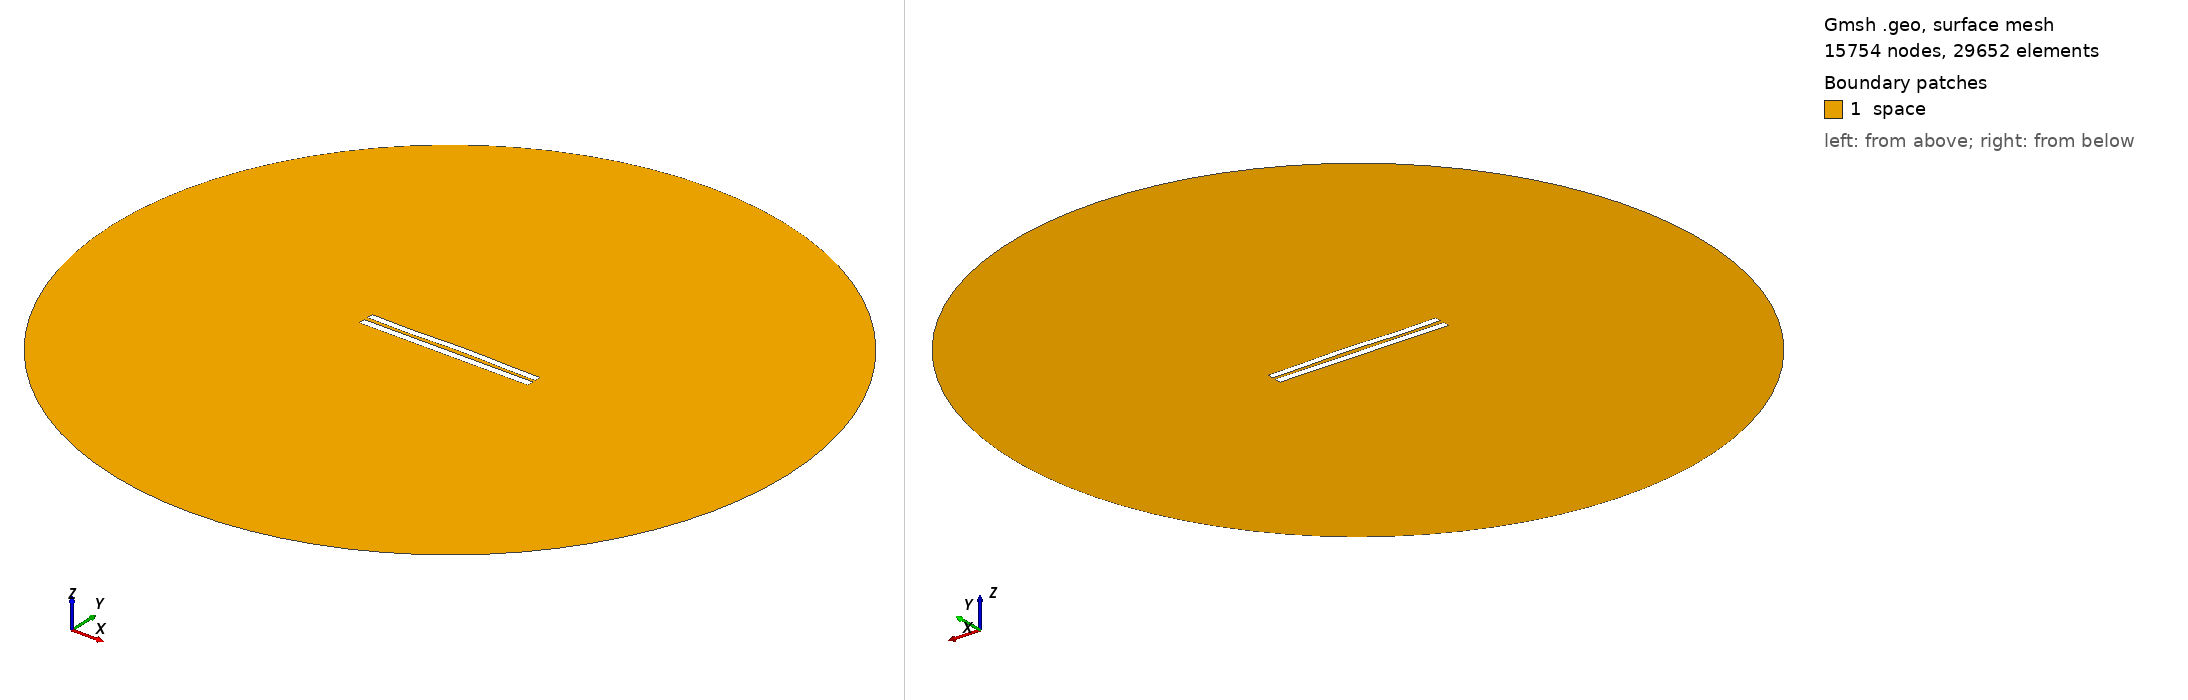

Gmsh geometry script, surface-meshed: 15754 nodes, 29652 surface elements. Boundary patches (legend numbers): 1 space. Left view from above one corner, right view from below the opposite corner. Legend entries are the model's physical surfaces. The drawing asked Gmsh for element sizes between 1% and 20% of the model's largest extent; the script's own settings can give other sizes.

=== 748.geo (drawn) ===
//---------------------------------------
// Geometry kernel
//---------------------------------------

SetFactory("OpenCASCADE");



//---------------------------------------
// Parameters of the geometry
//---------------------------------------

// Overetch of the upper plate
overetch = 0.125;

// Distance between the plates
distance = 2.5;

// Discretization over the x axis (for the deformation)
nx = 50; 

// Length of the plate
L = 100 - overetch; 

// Number of modes
n = 4; 

// 1st mode coefficient
coeff(1) = -0.15;
beta(1) = 0.596864 * 3.1415926535 / L;

// 2nd mode coefficient
coeff(2) = 0.15;
beta(2) = 1.49418 * 3.1415926535 / L;

// 3rd mode coefficient
coeff(3) = -0.15;
beta(3) = 2.50025 * 3.1415926535 / L;

// 4th mode coefficient
coeff(4) = -0.15;
beta(4) = 3.49999 * 3.1415926535 / L;



//---------------------------------------
// Upper plate (deformed rectangle)
//---------------------------------------

// Coordiantes of the upper plate
xmin = -50;
xmax = 50 - overetch;

// Height of the upper plate
yheight = 4 - 2 * overetch;

// Indexes of the points
UpperID[] = {};
LowerID[] = {};
LeftID[] = {};
RightID[] = {};

// Point index
p = 1;

// Horizontal edges
For i In {1:nx}
    x = xmin + (i-1)*(xmax - xmin)/(nx-1);

    y_bottom = distance / 2 + overetch;
    For j In {1:n}
        C = (Cosh(beta(j)*L) + Cos(beta(j)*L)) / (Sinh(beta(j)*L) + Sin(beta(j)*L));
        y_bottom  = y_bottom + coeff(j) * (Cosh(beta(j)*(x+50)) - Cos(beta(j)*(x+50)) - C * (Sinh(beta(j)*(x+50)) - Sin(beta(j)*(x+50))));
    EndFor

    y_top = y_bottom + yheight;

    Point(p) = {x, y_top, 0, 1.0};
    UpperID[i] = p;
    p = p + 1;

    Point(p) = {x, y_bottom, 0, 1.0};
    LowerID[i] = p;
    p = p + 1;
EndFor

// Create point lists
UpperPts[] = {}; LowerPts[] = {};
For i In {1:nx}
  UpperPts[] += {UpperID[i]};
  LowerPts[] += {LowerID[i]};
EndFor

// Build splines
Spline(1) = {UpperPts[]};
Spline(2) = {LowerPts[]};
Line(3) = {LowerPts[nx-1], UpperPts[nx-1]};
Line(4) = {LowerPts[0], UpperPts[0]};

// Build the plane surface
Curve Loop(1) = {2, 3, -1, -4};
Plane Surface(1) = {1};



//---------------------------------------
// Lower plate (rectangle)
//---------------------------------------

// Vertices
Point(1001) = {-50, -1, 0, 1.0};
Point(1002) = { 50, -1, 0, 1.0};
Point(1003) = { 50,  -5, 0, 1.0};
Point(1004) = {-50,  -5, 0, 1.0};

// Edges
Line(5) = {1001, 1002};
Line(6) = {1002, 1003};
Line(7) = {1003, 1004};
Line(8) = {1004, 1001};

// Plane surface
Line Loop(2) = {5, 6, 7, 8};
Plane Surface(2) = {2}; 



//---------------------------------------
// Outer (fictious) boundary
//---------------------------------------

// Points
Point(1005) = {0, 0, 0};       // Center
Point(1006) = {200, 0, 0};     // Start point
Point(1007) = {0, 200, 0};     // 90 degrees
Point(1008) = {-200, 0, 0};    // 180 degrees
Point(1009) = {0, -200, 0};    // 270 degrees

// Circle arcs (each needs start, center, end)
Circle(9) = {1006, 1005, 1007};
Circle(10) = {1007, 1005, 1008};
Circle(11) = {1008, 1005, 1009};
Circle(12) = {1009, 1005, 1006};

// Plane surface for the entire domain
Curve Loop(3) = {9, 10, 11, 12};
Surface(3) = {3};

// Subtract the plates from the whole domain to obtain the actual domain where we want to solve the equations
BooleanDifference{ Surface{3}; Delete; }{ Surface{1}; Surface{2}; Delete; }




//---------------------------------------
// Transfinite Lines/Curves
//---------------------------------------

// Set the number of points on the boundaries
r = 12;
d = 0.15;

// Plates
Transfinite Curve {1} = 50*r/4 Using Progression 1;
Transfinite Line {2} = 50*r Using Progression 1;
Transfinite Curve {3, 4} = 2*r Using Progression 1+d;
Transfinite Line {5} = 50*r Using Progression 1;
Transfinite Line {7} = 50*r/4 Using Progression 1;
Transfinite Line {6} = 2*r Using Progression 1+d;
Transfinite Line {8} = 2*r Using Progression 1-d;

// Outer boundary
Transfinite Line {9, 10, 11, 12} = 20 Using Progression 1;



//---------------------------------------
// Physical groups
//---------------------------------------                

// Physical curves (boundaries)
Physical Line("force_segment", 10) = {2};
Physical Line("upper_plate", 11) = {1, 3, 4};
Physical Line("lower_plate", 12) = {5, 6, 7, 8};
Physical Line("boundary", 20) = {9, 10, 11, 12};

// Physical Surfaces
Physical Surface("space", 30) = {3};



//---------------------------------------
// 6. Generate the Mesh
//---------------------------------------

// 2D mesh generation
Mesh 2;
